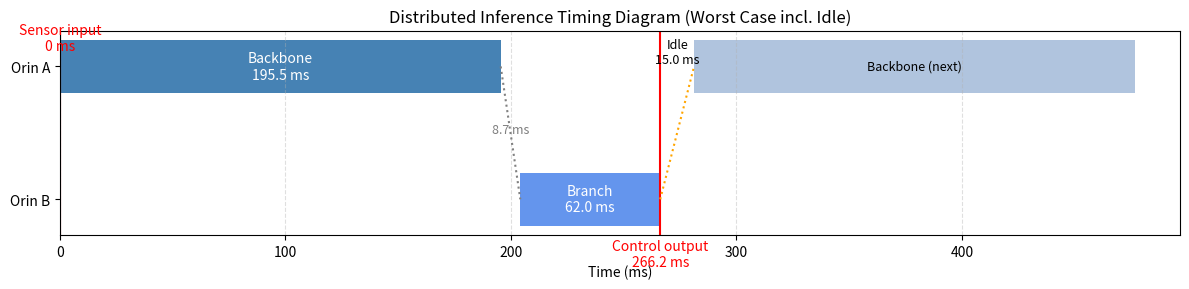

Generate this figure with matplotlib:
import matplotlib.pyplot as plt

# 평균 시간 (단위: ms)
# TODO; by data type
# backbone_time = 185.3
# network_latency = 0.3
# branch_time = 50.2
backbone_time = 195.5
network_latency = 8.7
branch_time = 62.05
idle_gap = 15.0 

# 시작/끝 시간 계산
backbone_start = 0
backbone_end = backbone_start + backbone_time
backbone_output_time = backbone_end
branch_start = backbone_output_time + network_latency
branch_end = branch_start + branch_time
next_backbone_start = branch_end + idle_gap
next_backbone_end = next_backbone_start + backbone_time

# 시각화
fig, ax = plt.subplots(figsize=(12, 3))

# 🟦 Branch (Orin B)
ax.barh("Orin B", width=branch_time, left=branch_start, height=0.4, color='cornflowerblue')
ax.text((branch_start + branch_end) / 2, "Orin B",
        f"Branch\n{branch_time:.1f} ms", va='center', ha='center', color='white', fontsize=10)
        
# 🔵 Backbone 1 (Orin A)
ax.barh("Orin A", width=backbone_time, left=backbone_start, height=0.4, color='steelblue')
ax.text((backbone_start + backbone_end) / 2, "Orin A",
        f"Backbone\n{backbone_time:.1f} ms", va='center', ha='center', color='white', fontsize=10)

# 🔵 Backbone 2 (Orin A, for idle 이후)
ax.barh("Orin A", width=backbone_time, left=next_backbone_start, height=0.4, color='lightsteelblue')
ax.text((next_backbone_start + next_backbone_end) / 2, "Orin A",
        f"Backbone (next)", va='center', ha='center', color='black', fontsize=9)


# 🔴 Sensor input
ax.axvline(backbone_start, color='red')
ax.text(backbone_start, 1.1, "Sensor input\n0 ms", color='red', ha='center', va='bottom')

# 🔴 Control output
ax.axvline(branch_end, color='red')
ax.text(branch_end, -0.3, f"Control output\n{branch_end:.1f} ms", color='red', ha='center', va='top')

# 🕸️ Network latency
ax.plot([backbone_end, branch_start], ["Orin A", "Orin B"], linestyle='dotted', color='gray')
ax.text((backbone_end + branch_start) / 2, 0.5,
        f"{network_latency:.1f} ms", color='gray', ha='center', fontsize=9)

# 🟨 Idle Gap 표시
ax.plot([branch_end, next_backbone_start], ["Orin B", "Orin A"], linestyle='dotted', color='orange')
ax.text((branch_end + next_backbone_start) / 2, "Orin A",
        f"Idle\n{idle_gap:.1f} ms", ha='center', va='bottom', color='black', fontsize=9)

# 마무리
ax.set_xlim(0, next_backbone_end + 20)
ax.set_xlabel("Time (ms)")
ax.set_title("Distributed Inference Timing Diagram (Worst Case incl. Idle)")
ax.set_yticks(["Orin A", "Orin B"])
ax.grid(True, axis='x', linestyle='--', alpha=0.4)
plt.tight_layout()
plt.savefig("distributed_timing_with_idle.png")
plt.show()